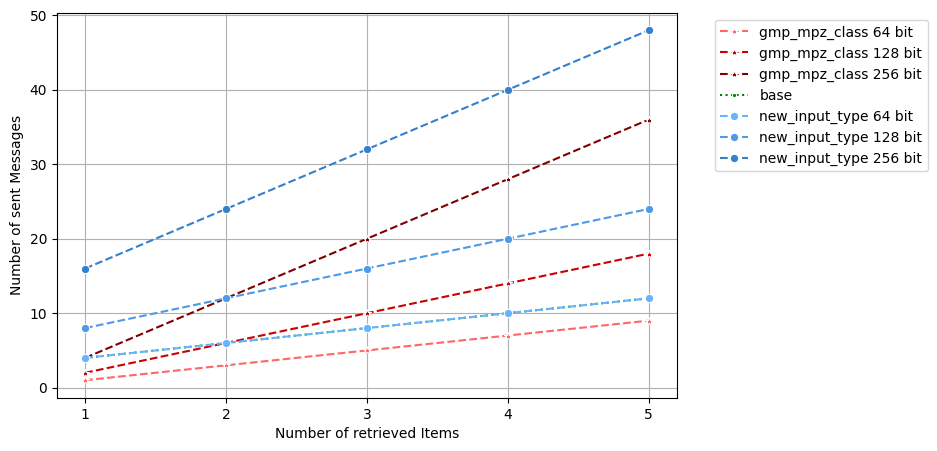
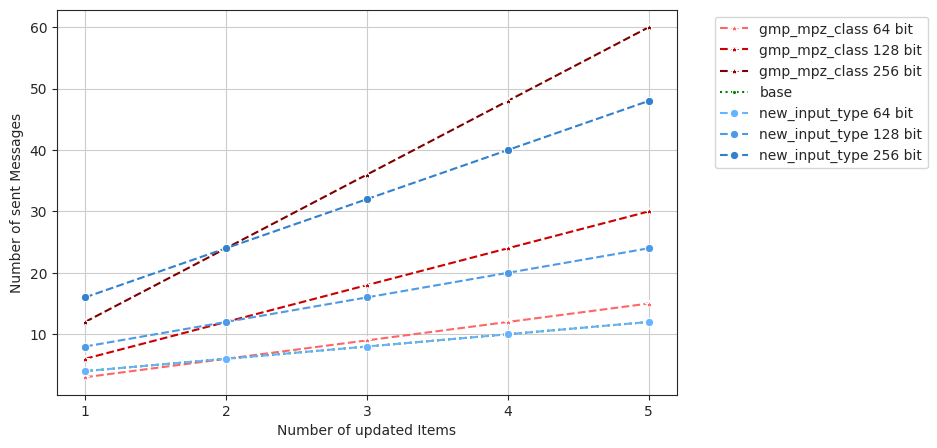

Here is the Python script that generated these plots, in order:
import pandas as pd
import seaborn as sns
import matplotlib.pyplot as plt

x1 = 1
x2 = 2
x3 = 3
x4 = 4
x5 = 5

# Number of messages sent for increasing number of retrieved / updated items,
# bandwidth (100mbit) and latency (1ms) are constant;
# 50 RDPF-Triples have been generated before 

##### READ #####

df_base = pd.DataFrame({
    "x": [x1,x2,x3,x4,x5],
    "y": [4,6,8,10,12],
    "Approach": "base"
})

df_mpz_64 = pd.DataFrame({
    "x": [x1,x2,x3,x4,x5],
    "y": [1,3,5,7,9],
    "Approach": "gmp_mpz_class 64 bit"
})

df_mpz_128 = pd.DataFrame({
    "x": [x1,x2,x3,x4,x5],
    "y": [2,6,10,14,18],
    "Approach": "gmp_mpz_class 128 bit"
})

df_mpz_256 = pd.DataFrame({
    "x": [x1,x2,x3,x4,x5],
    "y": [4,12,20,28,36],
    "Approach": "gmp_mpz_class 256 bit"
})

df_nit_64 = pd.DataFrame({
    "x": [x1,x2,x3,x4,x5],
    "y": [4,6,8,10,12],
    "Approach": "new_input_type 64 bit"
})

df_nit_128 = pd.DataFrame({
    "x": [x1,x2,x3,x4,x5],
    "y": [8,12,16,20,24],
    "Approach": "new_input_type 128 bit"
})

df_nit_256 = pd.DataFrame({
    "x": [x1,x2,x3,x4,x5],
    "y": [16,24,32,40,48],
    "Approach": "new_input_type 256 bit"
})

plt.figure(figsize=(8,5))

sns.lineplot(data=df_mpz_64, x="x", y="y", hue="Approach", marker="*", linestyle="dashed", palette=["#ff6666"])
sns.lineplot(data=df_mpz_128, x="x", y="y", hue="Approach", marker="*", linestyle="dashed", palette=["#cc0000"])
sns.lineplot(data=df_mpz_256, x="x", y="y", hue="Approach", marker="*", linestyle="dashed", palette=["#800000"])

sns.lineplot(data=df_base, x="x", y="y", hue="Approach", marker=".", linestyle="dotted", palette=["Green"])

sns.lineplot(data=df_nit_64, x="x", y="y", hue="Approach", marker="o", linestyle="dashed", palette=["#66b3ff"])
sns.lineplot(data=df_nit_128, x="x", y="y", hue="Approach", marker="o", linestyle="dashed", palette=["#4d9ae6"])
sns.lineplot(data=df_nit_256, x="x", y="y", hue="Approach", marker="o", linestyle="dashed", palette=["#3380cc"])

plt.legend(bbox_to_anchor=(1.05, 1), loc='upper left')
sns.set_style("ticks")
plt.grid(axis="y")
plt.grid(axis="x")
plt.xticks([x1, x2, x3, x4, x5])
plt.xlabel("Number of retrieved Items")
plt.ylabel("Number of sent Messages")
plt.savefig("message_num_read_online.png", bbox_inches="tight")

##### UPDATE #####

df_base = pd.DataFrame({
    "x": [x1,x2,x3,x4,x5],
    "y": [4,6,8,10,12],
    "Approach": "base"
})

df_mpz_64 = pd.DataFrame({
    "x": [x1,x2,x3,x4,x5],
    "y": [3,6,9,12,15],
    "Approach": "gmp_mpz_class 64 bit"
})

df_mpz_128 = pd.DataFrame({
    "x": [x1,x2,x3,x4,x5],
    "y": [6,12,18,24,30],
    "Approach" : "gmp_mpz_class 128 bit"
})

df_mpz_256 = pd.DataFrame({
    "x": [x1,x2,x3,x4,x5],
    "y": [12,24,36,48,60],
    "Approach": "gmp_mpz_class 256 bit"
})

df_nit_64 = pd.DataFrame({
    "x": [x1,x2,x3,x4,x5],
    "y": [4,6,8,10,12],
    "Approach": "new_input_type 64 bit"
})

df_nit_128 = pd.DataFrame({
    "x": [x1,x2,x3,x4,x5],
    "y": [8,12,16,20,24],
    "Approach": "new_input_type 128 bit"
})

df_nit_256 = pd.DataFrame({
    "x": [x1,x2,x3,x4,x5],
    "y": [16,24,32,40,48],
    "Approach": "new_input_type 256 bit"
})

plt.figure(figsize=(8,5))

sns.lineplot(data=df_mpz_64, x="x", y="y", hue="Approach", marker="*", linestyle="dashed", palette=["#ff6666"])
sns.lineplot(data=df_mpz_128, x="x", y="y", hue="Approach", marker="*", linestyle="dashed", palette=["#cc0000"])
sns.lineplot(data=df_mpz_256, x="x", y="y", hue="Approach", marker="*", linestyle="dashed", palette=["#800000"])

sns.lineplot(data=df_base, x="x", y="y", hue="Approach", marker=".", linestyle="dotted", palette=["Green"])

sns.lineplot(data=df_nit_64, x="x", y="y", hue="Approach", marker="o", linestyle="dashed", palette=["#66b3ff"])
sns.lineplot(data=df_nit_128, x="x", y="y", hue="Approach", marker="o", linestyle="dashed", palette=["#4d9ae6"])
sns.lineplot(data=df_nit_256, x="x", y="y", hue="Approach", marker="o", linestyle="dashed", palette=["#3380cc"])

plt.legend(bbox_to_anchor=(1.05, 1), loc='upper left')
sns.set_style("ticks")
plt.grid(axis="y")
plt.grid(axis="x")
plt.xticks([x1, x2, x3, x4, x5])
plt.xlabel("Number of updated Items")
plt.ylabel("Number of sent Messages")
plt.savefig("message_num_update_online.png", bbox_inches="tight")
